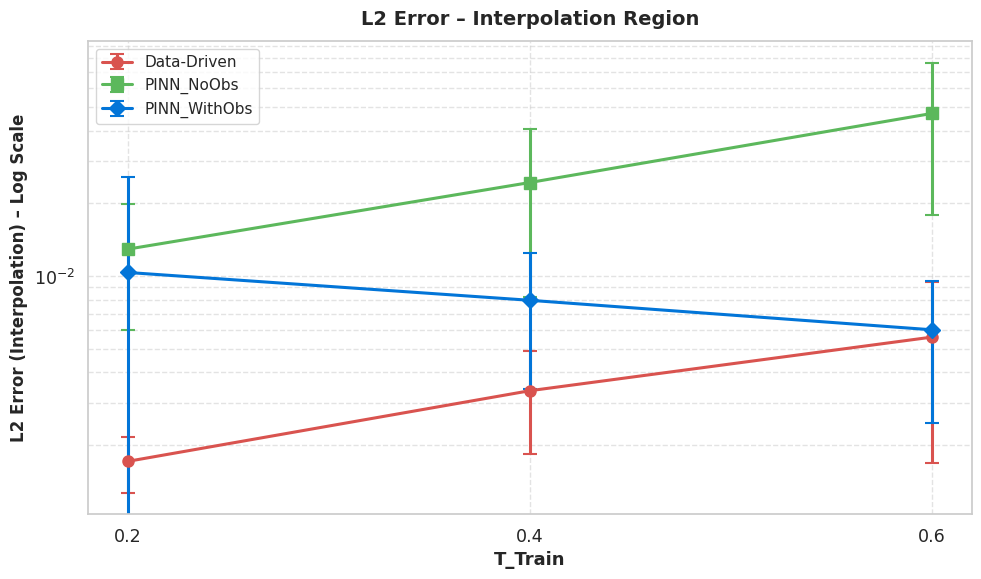
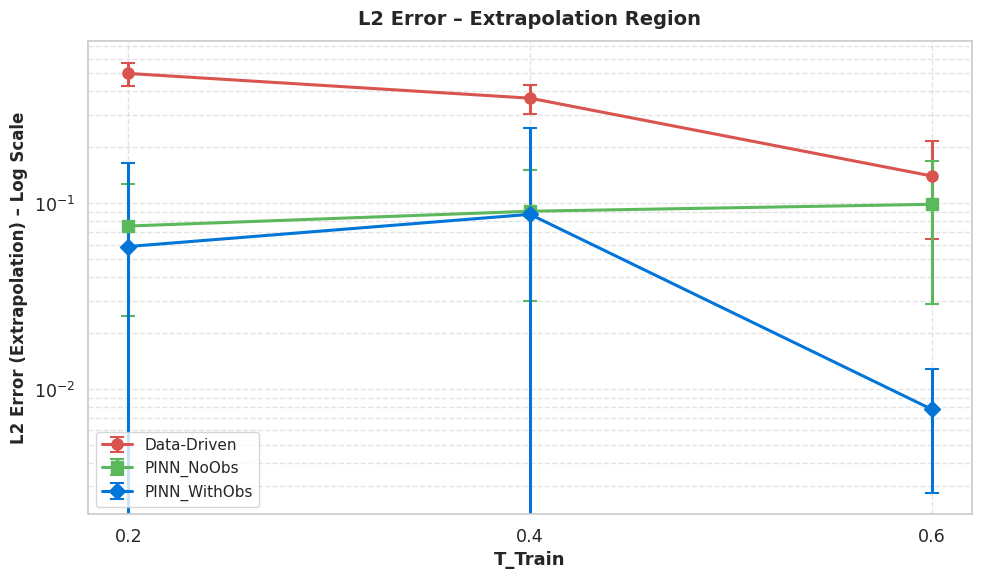
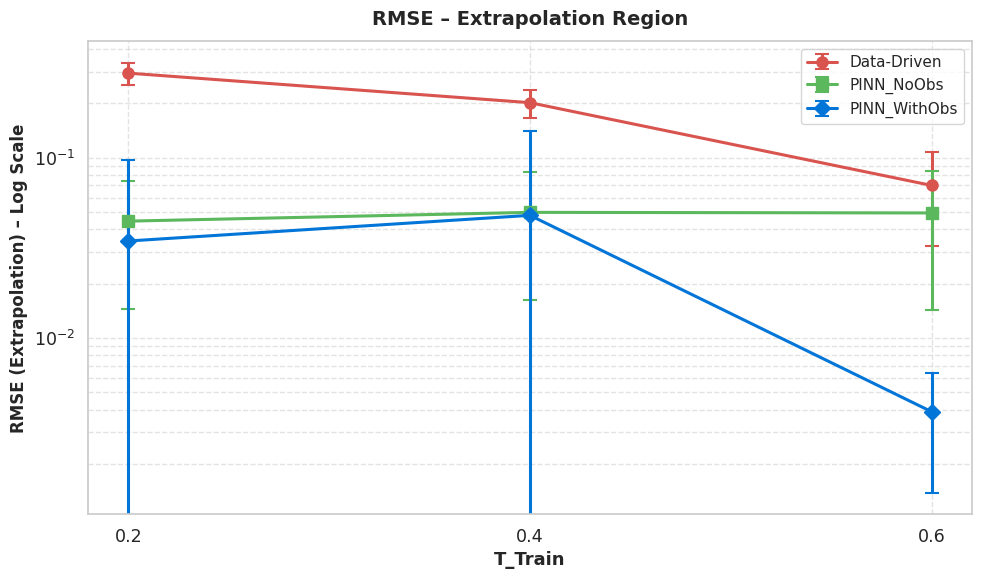
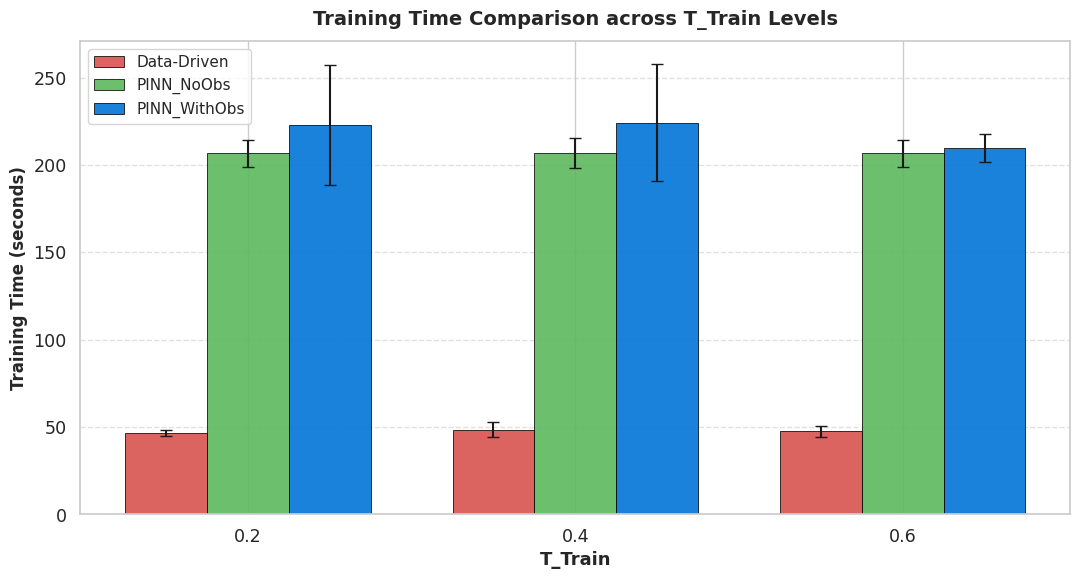
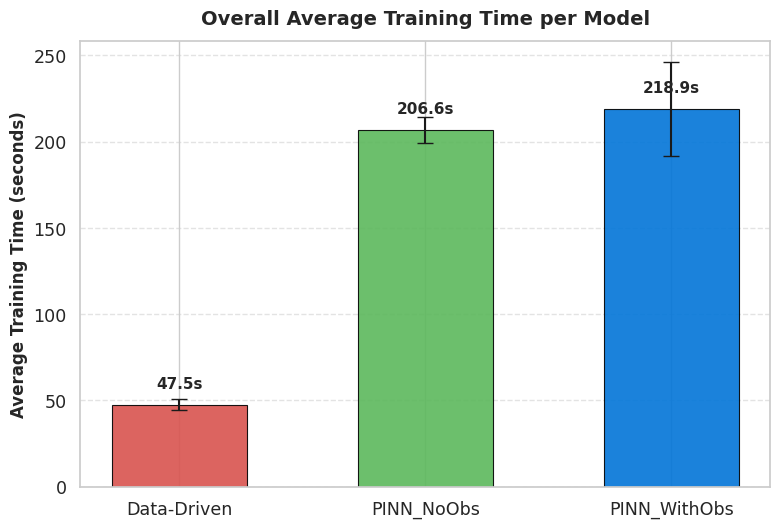
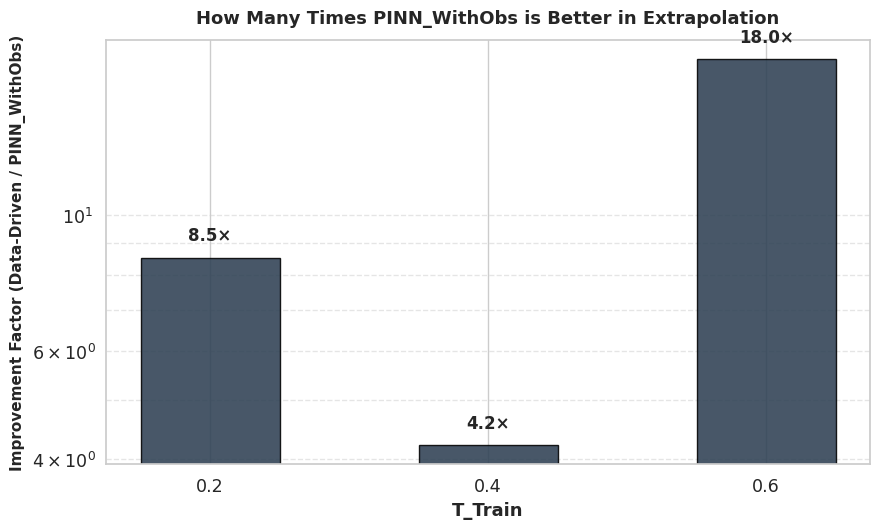

Here is the Python script that generated these plots, in order:
"""Plotting script for the Burgers-equation results of this phase.

The summary numbers below were copied from the corresponding experiment output.
"""

import matplotlib.pyplot as plt
import numpy as np
import pandas as pd
import seaborn as sns

# =========================================================
# Summary results (copied from the experiment output)
# =========================================================
data = {
    "T_Train": [0.2, 0.2, 0.2, 0.4, 0.4, 0.4, 0.6, 0.6, 0.6],
    "Model": [
        "Data-Driven",
        "PINN_NoObs",
        "PINN_WithObs",
        "Data-Driven",
        "PINN_NoObs",
        "PINN_WithObs",
        "Data-Driven",
        "PINN_NoObs",
        "PINN_WithObs",
    ],
    "L2_Interp_mean": [
        0.001714,
        0.012948,
        0.010358,
        0.003358,
        0.024414,
        0.007948,
        0.005594,
        0.047127,
        0.006002,
    ],
    "L2_Interp_std": [
        0.000444,
        0.006971,
        0.015273,
        0.001529,
        0.016249,
        0.004527,
        0.003900,
        0.029197,
        0.003541,
    ],
    "L2_Extrap_mean": [
        0.499426,
        0.075453,
        0.058549,
        0.367757,
        0.090630,
        0.087243,
        0.140314,
        0.098759,
        0.007802,
    ],
    "L2_Extrap_std": [
        0.069738,
        0.050801,
        0.107033,
        0.065511,
        0.060929,
        0.167433,
        0.075822,
        0.070097,
        0.005028,
    ],
    "RMSE_Extrap_mean": [
        0.293864,
        0.044397,
        0.034450,
        0.201539,
        0.049668,
        0.047811,
        0.070035,
        0.049294,
        0.003894,
    ],
    "RMSE_Extrap_std": [
        0.041034,
        0.029891,
        0.062979,
        0.035901,
        0.033390,
        0.091757,
        0.037845,
        0.034988,
        0.002510,
    ],
    "Time_mean": [46.5818, 206.523, 222.809, 48.4437, 206.701, 224.199, 47.5900, 206.682, 209.581],
    "Time_std": [1.66645, 7.65448, 34.2193, 4.43987, 8.68622, 33.5888, 3.11114, 7.62136, 8.19232],
}

df = pd.DataFrame(data)

avg_time = {
    "Data-Driven": 47.54,
    "PINN_NoObs": 206.64,
    "PINN_WithObs": 218.86,
}
avg_time_std = {
    "Data-Driven": 3.17,
    "PINN_NoObs": 7.52,
    "PINN_WithObs": 27.24,
}

# Plot style
sns.set_theme(style="whitegrid", font_scale=1.15)
colors = {
    "Data-Driven": "#D9534F",
    "PINN_NoObs": "#5CB85C",
    "PINN_WithObs": "#0275D8",
}
markers = {"Data-Driven": "o", "PINN_NoObs": "s", "PINN_WithObs": "D"}
models = ["Data-Driven", "PINN_NoObs", "PINN_WithObs"]
t_values = [0.2, 0.4, 0.6]

# =========================================================
# Plot 1: L2 Error Interpolation
# =========================================================
plt.figure(figsize=(10, 6), dpi=300)

for model in models:
    sub = df[df["Model"] == model].sort_values("T_Train")
    plt.errorbar(
        sub["T_Train"],
        sub["L2_Interp_mean"],
        yerr=sub["L2_Interp_std"],
        label=model,
        fmt=f"-{markers[model]}",
        color=colors[model],
        linewidth=2.2,
        markersize=8,
        capsize=5,
        capthick=1.5,
    )

plt.yscale("log")
plt.xlabel("T_Train", fontsize=13, fontweight="bold")
plt.ylabel("L2 Error (Interpolation) – Log Scale", fontsize=12, fontweight="bold")
plt.title("L2 Error – Interpolation Region", fontsize=14, fontweight="bold", pad=12)
plt.xticks(t_values)
plt.legend(fontsize=11, frameon=True)
plt.grid(True, which="both", linestyle="--", alpha=0.55)
plt.tight_layout()
plt.savefig("1_L2_Interpolation.png", dpi=300, bbox_inches="tight")
plt.show()

# =========================================================
# Plot 2: L2 Error Extrapolation
# =========================================================
plt.figure(figsize=(10, 6), dpi=300)

for model in models:
    sub = df[df["Model"] == model].sort_values("T_Train")
    plt.errorbar(
        sub["T_Train"],
        sub["L2_Extrap_mean"],
        yerr=sub["L2_Extrap_std"],
        label=model,
        fmt=f"-{markers[model]}",
        color=colors[model],
        linewidth=2.2,
        markersize=8,
        capsize=5,
        capthick=1.5,
    )

plt.yscale("log")
plt.xlabel("T_Train", fontsize=13, fontweight="bold")
plt.ylabel("L2 Error (Extrapolation) – Log Scale", fontsize=12, fontweight="bold")
plt.title("L2 Error – Extrapolation Region", fontsize=14, fontweight="bold", pad=12)
plt.xticks(t_values)
plt.legend(fontsize=11, frameon=True)
plt.grid(True, which="both", linestyle="--", alpha=0.55)
plt.tight_layout()
plt.savefig("2_L2_Extrapolation.png", dpi=300, bbox_inches="tight")
plt.show()

# =========================================================
# Plot 3: RMSE Extrapolation
# =========================================================
plt.figure(figsize=(10, 6), dpi=300)

for model in models:
    sub = df[df["Model"] == model].sort_values("T_Train")
    plt.errorbar(
        sub["T_Train"],
        sub["RMSE_Extrap_mean"],
        yerr=sub["RMSE_Extrap_std"],
        label=model,
        fmt=f"-{markers[model]}",
        color=colors[model],
        linewidth=2.2,
        markersize=8,
        capsize=5,
        capthick=1.5,
    )

plt.yscale("log")
plt.xlabel("T_Train", fontsize=13, fontweight="bold")
plt.ylabel("RMSE (Extrapolation) – Log Scale", fontsize=12, fontweight="bold")
plt.title("RMSE – Extrapolation Region", fontsize=14, fontweight="bold", pad=12)
plt.xticks(t_values)
plt.legend(fontsize=11, frameon=True)
plt.grid(True, which="both", linestyle="--", alpha=0.55)
plt.tight_layout()
plt.savefig("3_RMSE_Extrapolation.png", dpi=300, bbox_inches="tight")
plt.show()

# =========================================================
# Plot 4: Training time comparison (Grouped Bar)
# =========================================================
plt.figure(figsize=(11, 6), dpi=300)

x = np.arange(len(t_values))
width = 0.25

for i, model in enumerate(models):
    sub = df[df["Model"] == model].sort_values("T_Train")
    plt.bar(
        x + (i - 1) * width,
        sub["Time_mean"],
        width,
        yerr=sub["Time_std"],
        label=model,
        color=colors[model],
        capsize=4,
        alpha=0.9,
        edgecolor="black",
        linewidth=0.6,
    )

plt.xlabel("T_Train", fontsize=13, fontweight="bold")
plt.ylabel("Training Time (seconds)", fontsize=12, fontweight="bold")
plt.title("Training Time Comparison across T_Train Levels", fontsize=14, fontweight="bold", pad=12)
plt.xticks(x, t_values)
plt.legend(fontsize=11)
plt.grid(axis="y", linestyle="--", alpha=0.6)
plt.tight_layout()
plt.savefig("4_Time_Comparison_Grouped.png", dpi=300, bbox_inches="tight")
plt.show()

# =========================================================
# Plot 5: Overall average training time (Overall Average)
# =========================================================
plt.figure(figsize=(8, 5.5), dpi=300)

model_names = list(avg_time.keys())
means = [avg_time[m] for m in model_names]
stds = [avg_time_std[m] for m in model_names]
bar_colors = [colors[m] for m in model_names]

bars = plt.bar(
    model_names,
    means,
    yerr=stds,
    color=bar_colors,
    capsize=6,
    alpha=0.9,
    edgecolor="black",
    linewidth=0.8,
    width=0.55,
)

for bar, mean in zip(bars, means):
    plt.text(
        bar.get_x() + bar.get_width() / 2,
        bar.get_height() + 8,
        f"{mean:.1f}s",
        ha="center",
        va="bottom",
        fontsize=11,
        fontweight="bold",
    )

plt.ylabel("Average Training Time (seconds)", fontsize=12, fontweight="bold")
plt.title("Overall Average Training Time per Model", fontsize=14, fontweight="bold", pad=12)
plt.grid(axis="y", linestyle="--", alpha=0.55)
plt.tight_layout()
plt.savefig("5_Overall_Average_Time.png", dpi=300, bbox_inches="tight")
plt.show()

# =========================================================
# Plot 6: Improvement factor (extrapolation) (Data-Driven / PINN_WithObs)
# =========================================================
pivot = df.pivot(index="T_Train", columns="Model", values="L2_Extrap_mean").reset_index()
pivot["Improvement"] = pivot["Data-Driven"] / pivot["PINN_WithObs"]

plt.figure(figsize=(9, 5.5), dpi=300)
bars = plt.bar(
    [str(t) for t in pivot["T_Train"]],
    pivot["Improvement"],
    color="#2E4053",
    alpha=0.88,
    edgecolor="black",
    width=0.5,
)

for bar in bars:
    height = bar.get_height()
    plt.text(
        bar.get_x() + bar.get_width() / 2,
        height * 1.05,
        f"{height:.1f}×",
        ha="center",
        va="bottom",
        fontsize=12,
        fontweight="bold",
    )

plt.yscale("log")
plt.xlabel("T_Train", fontsize=13, fontweight="bold")
plt.ylabel("Improvement Factor (Data-Driven / PINN_WithObs)", fontsize=11, fontweight="bold")
plt.title(
    "How Many Times PINN_WithObs is Better in Extrapolation", fontsize=13, fontweight="bold", pad=12
)
plt.grid(axis="y", which="both", linestyle="--", alpha=0.5)
plt.tight_layout()
plt.savefig("6_Improvement_Factor_Extrap.png", dpi=300, bbox_inches="tight")
plt.show()

print("All 6 figures saved successfully:")
print("   1_L2_Interpolation.png")
print("   2_L2_Extrapolation.png")
print("   3_RMSE_Extrapolation.png")
print("   4_Time_Comparison_Grouped.png")
print("   5_Overall_Average_Time.png")
print("   6_Improvement_Factor_Extrap.png")
